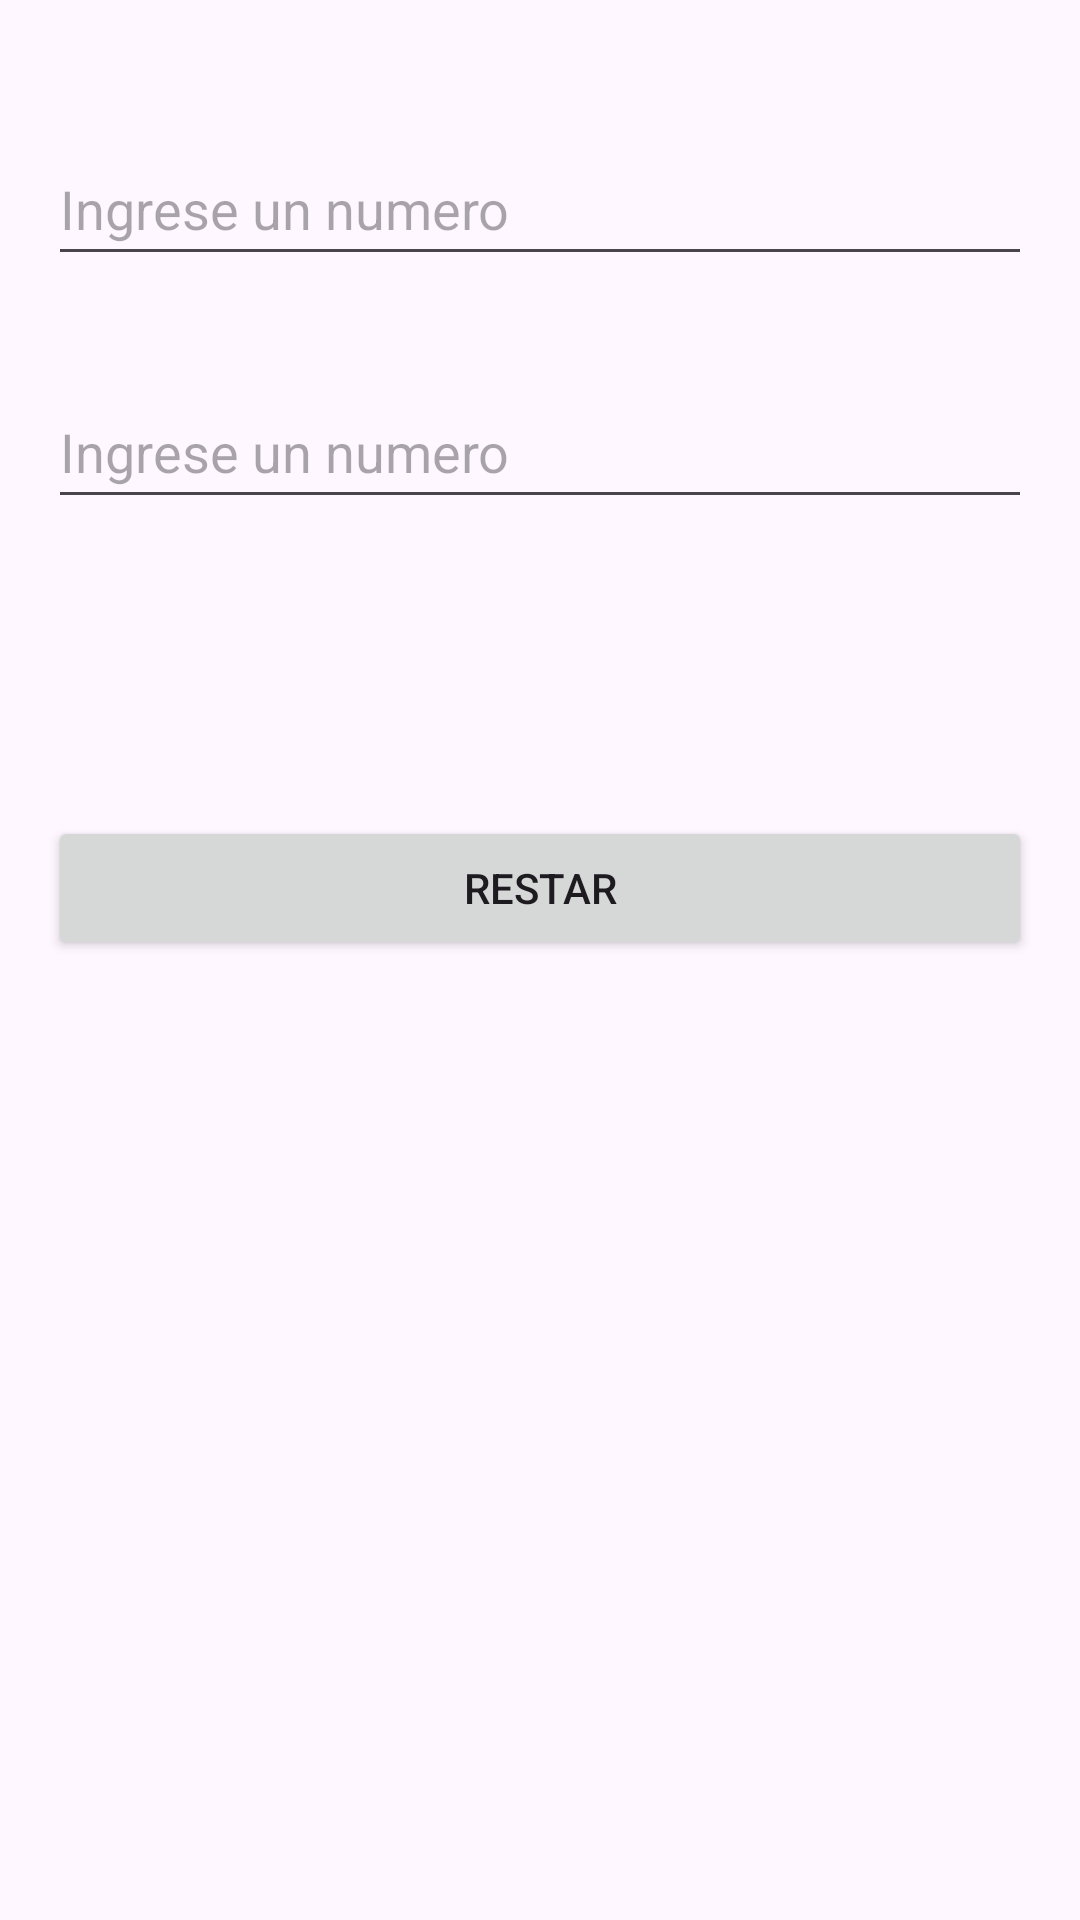

The Android layout XML behind this screen, and the referenced resources:
<!-- AndroidManifest.xml: application theme Theme.Examen01_Carrera_Guanoluisa -->
<!-- res/layout/activity_resta.xml -->
<?xml version="1.0" encoding="utf-8"?>
<LinearLayout xmlns:android="http://schemas.android.com/apk/res/android"
    xmlns:app="http://schemas.android.com/apk/res-auto"
    xmlns:tools="http://schemas.android.com/tools"
    android:id="@+id/o"
    android:layout_width="match_parent"
    android:layout_height="match_parent"
    android:orientation="vertical"
    android:padding="16dp"
    tools:context=".Suma">

    <EditText
        android:id="@+id/num1CAAS"
        android:layout_width="match_parent"
        android:layout_height="wrap_content"
        android:layout_marginTop="28dp"
        android:hint="Ingrese un numero"
        android:inputType="text"
        android:minHeight="48dp" />

    <EditText
        android:id="@+id/num2CAAS"
        android:layout_width="match_parent"
        android:layout_height="wrap_content"
        android:layout_marginTop="33dp"
        android:hint="Ingrese un numero"
        android:inputType="text"
        android:minHeight="48dp" />

    <TextView
        android:id="@+id/ResultadoCAAS"
        android:layout_width="match_parent"
        android:layout_height="99dp" />

    <Button
        android:id="@+id/buttonCAAS"
        android:layout_width="match_parent"
        android:layout_height="wrap_content"
        android:onClick="resta"
        android:text="Restar" />

</LinearLayout>
<!-- resources referenced by this layout -->
<resources>
  <style name="Theme.Examen01_Carrera_Guanoluisa" parent="Base.Theme.Examen01_Carrera_Guanoluisa" />
  <style name="Base.Theme.Examen01_Carrera_Guanoluisa" parent="Theme.Material3.DayNight.NoActionBar">
          
          
      </style>
</resources>
